Labelled photos from "dataset_logos", an image-classification folder in gautam132002/car-logo-classifier. The possible labels are: Buick, Chery, Citroen, Honda, Hyundai, Lexus, Mazda, Peugeot, Toyota.

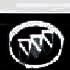
Label: Buick

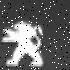
Label: Peugeot

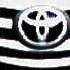
Label: Toyota

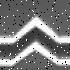
Label: Citroen

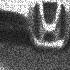
Label: Honda

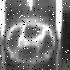
Label: Hyundai
